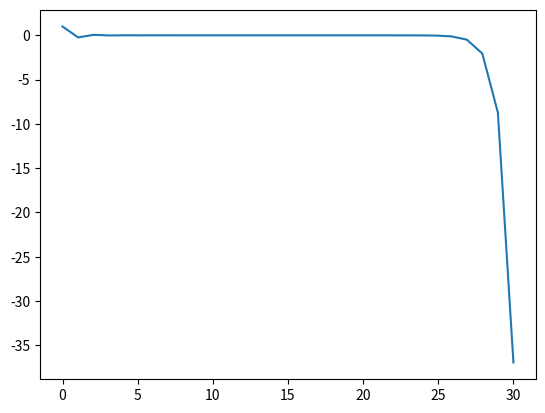

Reproduce this figure in Python.
import math
import numpy as np
import matplotlib.pyplot as plt

"""
Oppgave 1b
"""
x = [1, 2-math.sqrt(5)]
n = 100
for i in range(len(x), n+1):
    x.append(4*x[i-1] + x[i-2])
    print(f"{i:3} {x[i]:10e}")

x2 = x[:30]
n2 = np.linspace(0, 30, 30)
plt.plot(n2, x2)
plt.show()
